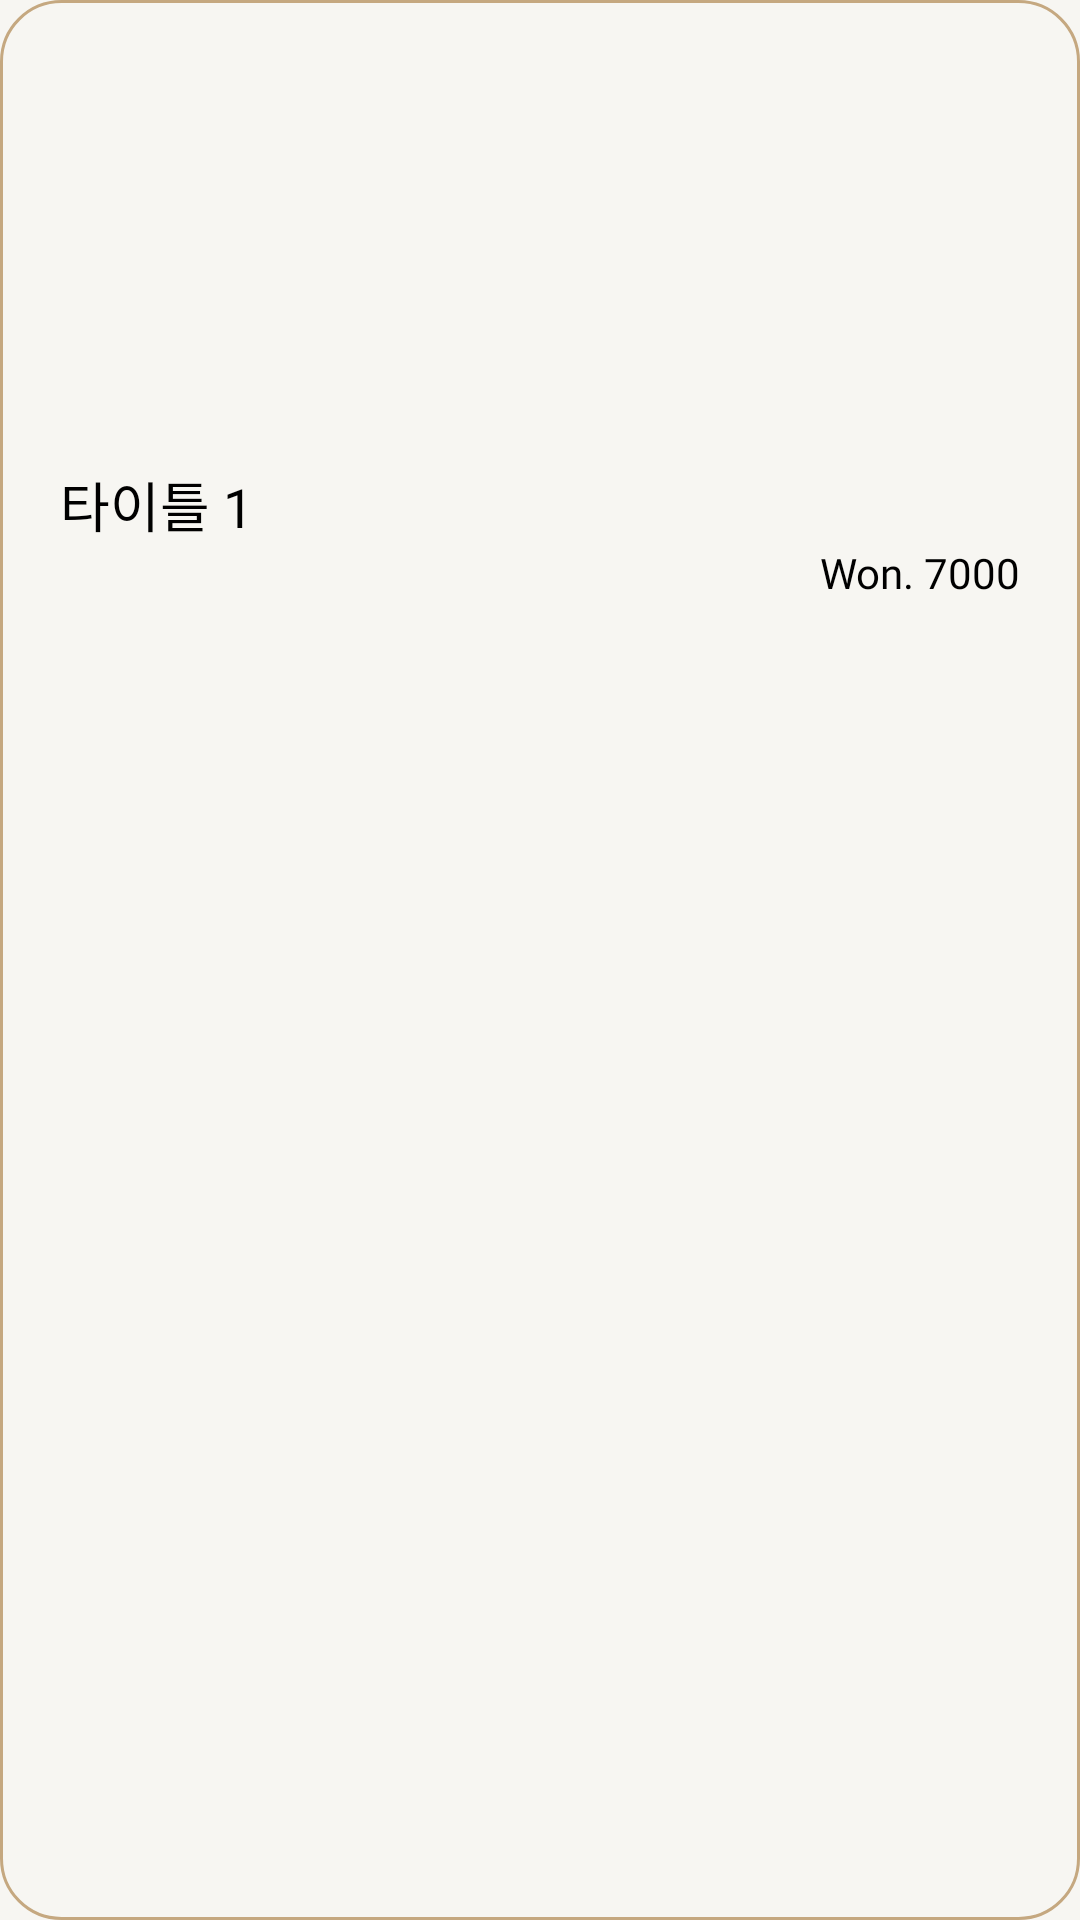

Write the Android layout XML for this screen, with the resource values it uses.
<!-- AndroidManifest.xml: application theme AppTheme -->
<!-- res/layout/items_product.xml -->
<?xml version="1.0" encoding="utf-8"?>
<LinearLayout xmlns:android="http://schemas.android.com/apk/res/android"
    android:layout_width="wrap_content"
    android:layout_height="wrap_content"
    android:id="@+id/layoutListItem"
    android:orientation="vertical"
    android:background="@drawable/layout_item"
    android:layout_marginHorizontal="5dp"
    android:padding="5dp"
    android:layout_gravity="center">

    <ImageView
        android:id="@+id/img_product"
        android:layout_width="150dp"
        android:layout_height="150dp"
        android:scaleType="fitXY"
        android:background="@drawable/img_item"
        android:src="@drawable/ic_launcher_foreground"/>

    <LinearLayout
        android:layout_width="match_parent"
        android:layout_height="wrap_content"
        android:orientation="vertical">

        <TextView
            android:id="@+id/textListTitle"
            android:layout_width="match_parent"
            android:layout_height="wrap_content"
            android:layout_marginLeft="15dp"
            android:layout_marginRight="15dp"
            android:text="타이틀 1"
            android:fontFamily="@font/s_regular"
            android:textColor="#000000"
            android:textSize="18sp" />

        <TextView
            android:id="@+id/textListPrice"
            android:layout_width="match_parent"
            android:layout_height="wrap_content"
            android:layout_marginLeft="15dp"
            android:layout_marginRight="15dp"
            android:textColor="#000000"
            android:gravity="right"
            android:fontFamily="@font/s_light"
            android:text="Won. 7000" />
    </LinearLayout>

</LinearLayout>
<!-- resources referenced by this layout -->
<resources>
  <!-- drawable layout_item (drawable) -->
  <?xml version="1.0" encoding="utf-8"?>
  <shape xmlns:android="http://schemas.android.com/apk/res/android"
      android:shape="rectangle" >
      <solid android:color="@null"/>
      <corners android:bottomRightRadius="20dp"
          android:bottomLeftRadius="20dp"
          android:topLeftRadius="20dp"
          android:topRightRadius="20dp"/>
      <stroke
          android:width="1dp"
          android:color="@color/brown" />
  </shape>
  <style name="AppTheme" parent="Theme.AppCompat.NoActionBar">
          <item name="android:colorBackground">#F7F6F2</item>
          <item name="android:textColor">@color/coffee_dark_brown</item>
          <item name="android:editTextColor">@color/coffee_dark_brown</item>
          <item name="android:textColorHint">@color/gray</item>
      </style>
  <color name="brown">#FFC5A880</color>
  <color name="coffee_dark_brown">#532e1c</color>
  <color name="gray">#FFc4c4c4</color>
</resources>
